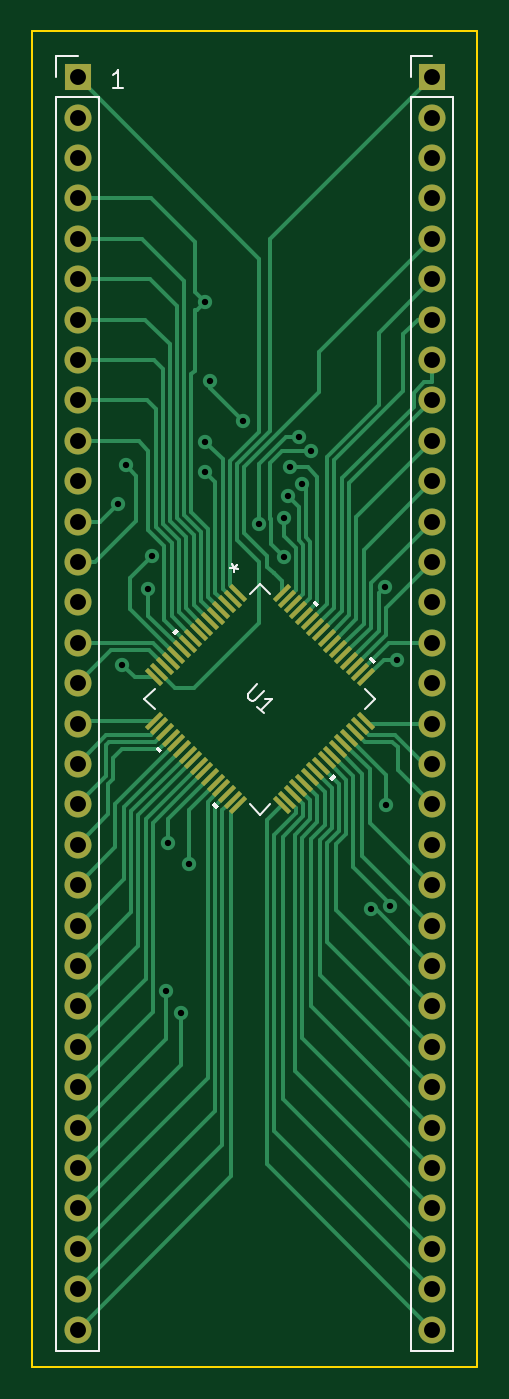
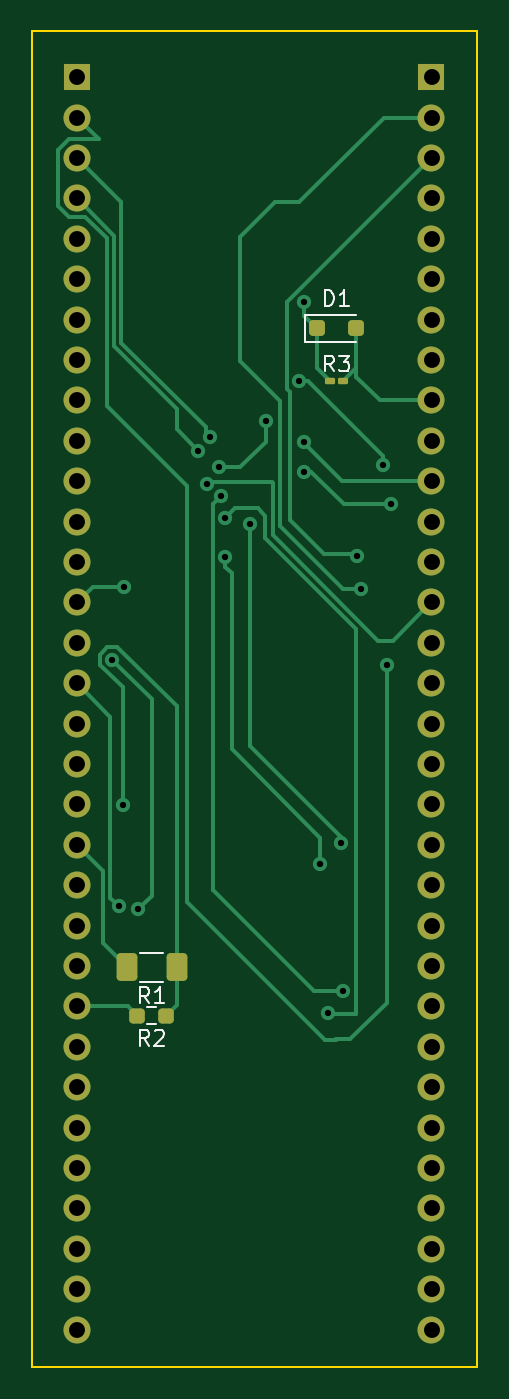
Circuit board: 11 layer files. Board 28.0 x 84.0 mm.
- bottom_copper: AcoplePic32-B_Cu.gbr (14257 bytes)
- bottom_mask: AcoplePic32-B_Mask.gbr (3577 bytes)
- paste: AcoplePic32-B_Paste.gbr (1768 bytes)
- bottom_silk: AcoplePic32-B_Silkscreen.gbr (5115 bytes)
- outline: AcoplePic32-Edge_Cuts.gbr (634 bytes)
- top_copper: AcoplePic32-F_Cu.gbr (29004 bytes)
- top_mask: AcoplePic32-F_Mask.gbr (4344 bytes)
- paste: AcoplePic32-F_Paste.gbr (2535 bytes)
- top_silk: AcoplePic32-F_Silkscreen.gbr (4047 bytes)
- drill: AcoplePic32-NPTH.drl (281 bytes)
- drill: AcoplePic32-PTH.drl (1880 bytes)

=== bottom_copper: AcoplePic32-B_Cu.gbr (14257 bytes, source omitted) ===
=== bottom_mask: AcoplePic32-B_Mask.gbr (3577 bytes, source withheld) ===
=== paste: AcoplePic32-B_Paste.gbr (1768 bytes, source withheld) ===
=== bottom_silk: AcoplePic32-B_Silkscreen.gbr ===
%TF.GenerationSoftware,KiCad,Pcbnew,7.0.5*%
%TF.CreationDate,2023-07-25T09:56:50-05:00*%
%TF.ProjectId,AcoplePic32,41636f70-6c65-4506-9963-33322e6b6963,rev?*%
%TF.SameCoordinates,Original*%
%TF.FileFunction,Legend,Bot*%
%TF.FilePolarity,Positive*%
%FSLAX46Y46*%
G04 Gerber Fmt 4.6, Leading zero omitted, Abs format (unit mm)*
G04 Created by KiCad (PCBNEW 7.0.5) date 2023-07-25 09:56:50*
%MOMM*%
%LPD*%
G01*
G04 APERTURE LIST*
%ADD10C,0.150000*%
%ADD11C,0.120000*%
G04 APERTURE END LIST*
D10*
%TO.C,R3*%
X117006666Y-70397819D02*
X117339999Y-69921628D01*
X117578094Y-70397819D02*
X117578094Y-69397819D01*
X117578094Y-69397819D02*
X117197142Y-69397819D01*
X117197142Y-69397819D02*
X117101904Y-69445438D01*
X117101904Y-69445438D02*
X117054285Y-69493057D01*
X117054285Y-69493057D02*
X117006666Y-69588295D01*
X117006666Y-69588295D02*
X117006666Y-69731152D01*
X117006666Y-69731152D02*
X117054285Y-69826390D01*
X117054285Y-69826390D02*
X117101904Y-69874009D01*
X117101904Y-69874009D02*
X117197142Y-69921628D01*
X117197142Y-69921628D02*
X117578094Y-69921628D01*
X116673332Y-69397819D02*
X116054285Y-69397819D01*
X116054285Y-69397819D02*
X116387618Y-69778771D01*
X116387618Y-69778771D02*
X116244761Y-69778771D01*
X116244761Y-69778771D02*
X116149523Y-69826390D01*
X116149523Y-69826390D02*
X116101904Y-69874009D01*
X116101904Y-69874009D02*
X116054285Y-69969247D01*
X116054285Y-69969247D02*
X116054285Y-70207342D01*
X116054285Y-70207342D02*
X116101904Y-70302580D01*
X116101904Y-70302580D02*
X116149523Y-70350200D01*
X116149523Y-70350200D02*
X116244761Y-70397819D01*
X116244761Y-70397819D02*
X116530475Y-70397819D01*
X116530475Y-70397819D02*
X116625713Y-70350200D01*
X116625713Y-70350200D02*
X116673332Y-70302580D01*
%TO.C,R1*%
X128614466Y-110122619D02*
X128947799Y-109646428D01*
X129185894Y-110122619D02*
X129185894Y-109122619D01*
X129185894Y-109122619D02*
X128804942Y-109122619D01*
X128804942Y-109122619D02*
X128709704Y-109170238D01*
X128709704Y-109170238D02*
X128662085Y-109217857D01*
X128662085Y-109217857D02*
X128614466Y-109313095D01*
X128614466Y-109313095D02*
X128614466Y-109455952D01*
X128614466Y-109455952D02*
X128662085Y-109551190D01*
X128662085Y-109551190D02*
X128709704Y-109598809D01*
X128709704Y-109598809D02*
X128804942Y-109646428D01*
X128804942Y-109646428D02*
X129185894Y-109646428D01*
X127662085Y-110122619D02*
X128233513Y-110122619D01*
X127947799Y-110122619D02*
X127947799Y-109122619D01*
X127947799Y-109122619D02*
X128043037Y-109265476D01*
X128043037Y-109265476D02*
X128138275Y-109360714D01*
X128138275Y-109360714D02*
X128233513Y-109408333D01*
%TO.C,R2*%
X128639866Y-112783119D02*
X128973199Y-112306928D01*
X129211294Y-112783119D02*
X129211294Y-111783119D01*
X129211294Y-111783119D02*
X128830342Y-111783119D01*
X128830342Y-111783119D02*
X128735104Y-111830738D01*
X128735104Y-111830738D02*
X128687485Y-111878357D01*
X128687485Y-111878357D02*
X128639866Y-111973595D01*
X128639866Y-111973595D02*
X128639866Y-112116452D01*
X128639866Y-112116452D02*
X128687485Y-112211690D01*
X128687485Y-112211690D02*
X128735104Y-112259309D01*
X128735104Y-112259309D02*
X128830342Y-112306928D01*
X128830342Y-112306928D02*
X129211294Y-112306928D01*
X128258913Y-111878357D02*
X128211294Y-111830738D01*
X128211294Y-111830738D02*
X128116056Y-111783119D01*
X128116056Y-111783119D02*
X127877961Y-111783119D01*
X127877961Y-111783119D02*
X127782723Y-111830738D01*
X127782723Y-111830738D02*
X127735104Y-111878357D01*
X127735104Y-111878357D02*
X127687485Y-111973595D01*
X127687485Y-111973595D02*
X127687485Y-112068833D01*
X127687485Y-112068833D02*
X127735104Y-112211690D01*
X127735104Y-112211690D02*
X128306532Y-112783119D01*
X128306532Y-112783119D02*
X127687485Y-112783119D01*
%TO.C,D1*%
X117578094Y-66295819D02*
X117578094Y-65295819D01*
X117578094Y-65295819D02*
X117339999Y-65295819D01*
X117339999Y-65295819D02*
X117197142Y-65343438D01*
X117197142Y-65343438D02*
X117101904Y-65438676D01*
X117101904Y-65438676D02*
X117054285Y-65533914D01*
X117054285Y-65533914D02*
X117006666Y-65724390D01*
X117006666Y-65724390D02*
X117006666Y-65867247D01*
X117006666Y-65867247D02*
X117054285Y-66057723D01*
X117054285Y-66057723D02*
X117101904Y-66152961D01*
X117101904Y-66152961D02*
X117197142Y-66248200D01*
X117197142Y-66248200D02*
X117339999Y-66295819D01*
X117339999Y-66295819D02*
X117578094Y-66295819D01*
X116054285Y-66295819D02*
X116625713Y-66295819D01*
X116339999Y-66295819D02*
X116339999Y-65295819D01*
X116339999Y-65295819D02*
X116435237Y-65438676D01*
X116435237Y-65438676D02*
X116530475Y-65533914D01*
X116530475Y-65533914D02*
X116625713Y-65581533D01*
D11*
%TO.C,R1*%
X127720736Y-106937800D02*
X129174864Y-106937800D01*
X127720736Y-108757800D02*
X129174864Y-108757800D01*
%TO.C,R2*%
X128218476Y-110375800D02*
X128727924Y-110375800D01*
X128218476Y-111420800D02*
X128727924Y-111420800D01*
%TO.C,D1*%
X118850000Y-68541000D02*
X115590000Y-68541000D01*
X118850000Y-66841000D02*
X118850000Y-68541000D01*
X118850000Y-66841000D02*
X115590000Y-66841000D01*
%TD*%
M02*

=== outline: AcoplePic32-Edge_Cuts.gbr ===
%TF.GenerationSoftware,KiCad,Pcbnew,7.0.5*%
%TF.CreationDate,2023-07-25T09:56:50-05:00*%
%TF.ProjectId,AcoplePic32,41636f70-6c65-4506-9963-33322e6b6963,rev?*%
%TF.SameCoordinates,Original*%
%TF.FileFunction,Profile,NP*%
%FSLAX46Y46*%
G04 Gerber Fmt 4.6, Leading zero omitted, Abs format (unit mm)*
G04 Created by KiCad (PCBNEW 7.0.5) date 2023-07-25 09:56:50*
%MOMM*%
%LPD*%
G01*
G04 APERTURE LIST*
%TA.AperFunction,Profile*%
%ADD10C,0.100000*%
%TD*%
G04 APERTURE END LIST*
D10*
X108000000Y-49000000D02*
X136000000Y-49000000D01*
X136000000Y-133000000D01*
X108000000Y-133000000D01*
X108000000Y-49000000D01*
M02*

=== top_copper: AcoplePic32-F_Cu.gbr (29004 bytes, source omitted) ===
=== top_mask: AcoplePic32-F_Mask.gbr ===
%TF.GenerationSoftware,KiCad,Pcbnew,7.0.5*%
%TF.CreationDate,2023-07-25T09:56:50-05:00*%
%TF.ProjectId,AcoplePic32,41636f70-6c65-4506-9963-33322e6b6963,rev?*%
%TF.SameCoordinates,Original*%
%TF.FileFunction,Soldermask,Top*%
%TF.FilePolarity,Negative*%
%FSLAX46Y46*%
G04 Gerber Fmt 4.6, Leading zero omitted, Abs format (unit mm)*
G04 Created by KiCad (PCBNEW 7.0.5) date 2023-07-25 09:56:50*
%MOMM*%
%LPD*%
G01*
G04 APERTURE LIST*
G04 Aperture macros list*
%AMRotRect*
0 Rectangle, with rotation*
0 The origin of the aperture is its center*
0 $1 length*
0 $2 width*
0 $3 Rotation angle, in degrees counterclockwise*
0 Add horizontal line*
21,1,$1,$2,0,0,$3*%
G04 Aperture macros list end*
%ADD10R,1.700000X1.700000*%
%ADD11O,1.700000X1.700000*%
%ADD12RotRect,0.279400X1.346200X45.000000*%
%ADD13RotRect,0.279400X1.346200X315.000000*%
G04 APERTURE END LIST*
D10*
%TO.C,J1*%
X110869709Y-51898058D03*
D11*
X110869709Y-54438058D03*
X110869709Y-56978058D03*
X110869709Y-59518058D03*
X110869709Y-62058058D03*
X110869709Y-64598058D03*
X110869709Y-67138058D03*
X110869709Y-69678058D03*
X110869709Y-72218058D03*
X110869709Y-74758058D03*
X110869709Y-77298058D03*
X110869709Y-79838058D03*
X110869709Y-82378058D03*
X110869709Y-84918058D03*
X110869709Y-87458058D03*
X110869709Y-89998058D03*
X110869709Y-92538058D03*
X110869709Y-95078058D03*
X110869709Y-97618058D03*
X110869709Y-100158058D03*
X110869709Y-102698058D03*
X110869709Y-105238058D03*
X110869709Y-107778058D03*
X110869709Y-110318058D03*
X110869709Y-112858058D03*
X110869709Y-115398058D03*
X110869709Y-117938058D03*
X110869709Y-120478058D03*
X110869709Y-123018058D03*
X110869709Y-125558058D03*
X110869709Y-128098058D03*
X110869709Y-130638058D03*
%TD*%
%TO.C,J3*%
X133169709Y-130638058D03*
X133169709Y-128098058D03*
X133169709Y-125558058D03*
X133169709Y-123018058D03*
X133169709Y-120478058D03*
X133169709Y-117938058D03*
X133169709Y-115398058D03*
X133169709Y-112858058D03*
X133169709Y-110318058D03*
X133169709Y-107778058D03*
X133169709Y-105238058D03*
X133169709Y-102698058D03*
X133169709Y-100158058D03*
X133169709Y-97618058D03*
X133169709Y-95078058D03*
X133169709Y-92538058D03*
X133169709Y-89998058D03*
X133169709Y-87458058D03*
X133169709Y-84918058D03*
X133169709Y-82378058D03*
X133169709Y-79838058D03*
X133169709Y-77298058D03*
X133169709Y-74758058D03*
X133169709Y-72218058D03*
X133169709Y-69678058D03*
X133169709Y-67138058D03*
X133169709Y-64598058D03*
X133169709Y-62058058D03*
X133169709Y-59518058D03*
X133169709Y-56978058D03*
X133169709Y-54438058D03*
D10*
X133169709Y-51898058D03*
%TD*%
D12*
%TO.C,U1*%
X120971651Y-84334175D03*
X120618098Y-84687728D03*
X120264544Y-85041282D03*
X119910991Y-85394835D03*
X119557437Y-85748389D03*
X119203884Y-86101942D03*
X118850331Y-86455495D03*
X118496777Y-86809049D03*
X118143224Y-87162602D03*
X117789670Y-87516156D03*
X117436117Y-87869709D03*
X117082564Y-88223262D03*
X116729010Y-88576816D03*
X116375457Y-88930369D03*
X116021903Y-89283923D03*
X115668350Y-89637476D03*
D13*
X115668350Y-92362524D03*
X116021903Y-92716077D03*
X116375457Y-93069631D03*
X116729010Y-93423184D03*
X117082564Y-93776738D03*
X117436117Y-94130291D03*
X117789670Y-94483844D03*
X118143224Y-94837398D03*
X118496777Y-95190951D03*
X118850331Y-95544505D03*
X119203884Y-95898058D03*
X119557437Y-96251611D03*
X119910991Y-96605165D03*
X120264544Y-96958718D03*
X120618098Y-97312272D03*
X120971651Y-97665825D03*
D12*
X123696699Y-97665825D03*
X124050252Y-97312272D03*
X124403806Y-96958718D03*
X124757359Y-96605165D03*
X125110913Y-96251611D03*
X125464466Y-95898058D03*
X125818019Y-95544505D03*
X126171573Y-95190951D03*
X126525126Y-94837398D03*
X126878680Y-94483844D03*
X127232233Y-94130291D03*
X127585786Y-93776738D03*
X127939340Y-93423184D03*
X128292893Y-93069631D03*
X128646447Y-92716077D03*
X129000000Y-92362524D03*
D13*
X129000000Y-89637476D03*
X128646447Y-89283923D03*
X128292893Y-88930369D03*
X127939340Y-88576816D03*
X127585786Y-88223262D03*
X127232233Y-87869709D03*
X126878680Y-87516156D03*
X126525126Y-87162602D03*
X126171573Y-86809049D03*
X125818019Y-86455495D03*
X125464466Y-86101942D03*
X125110913Y-85748389D03*
X124757359Y-85394835D03*
X124403806Y-85041282D03*
X124050252Y-84687728D03*
X123696699Y-84334175D03*
%TD*%
M02*

=== paste: AcoplePic32-F_Paste.gbr ===
%TF.GenerationSoftware,KiCad,Pcbnew,7.0.5*%
%TF.CreationDate,2023-07-25T09:56:50-05:00*%
%TF.ProjectId,AcoplePic32,41636f70-6c65-4506-9963-33322e6b6963,rev?*%
%TF.SameCoordinates,Original*%
%TF.FileFunction,Paste,Top*%
%TF.FilePolarity,Positive*%
%FSLAX46Y46*%
G04 Gerber Fmt 4.6, Leading zero omitted, Abs format (unit mm)*
G04 Created by KiCad (PCBNEW 7.0.5) date 2023-07-25 09:56:50*
%MOMM*%
%LPD*%
G01*
G04 APERTURE LIST*
G04 Aperture macros list*
%AMRotRect*
0 Rectangle, with rotation*
0 The origin of the aperture is its center*
0 $1 length*
0 $2 width*
0 $3 Rotation angle, in degrees counterclockwise*
0 Add horizontal line*
21,1,$1,$2,0,0,$3*%
G04 Aperture macros list end*
%ADD10RotRect,0.279400X1.346200X45.000000*%
%ADD11RotRect,0.279400X1.346200X315.000000*%
G04 APERTURE END LIST*
D10*
%TO.C,U1*%
X120971651Y-84334175D03*
X120618098Y-84687728D03*
X120264544Y-85041282D03*
X119910991Y-85394835D03*
X119557437Y-85748389D03*
X119203884Y-86101942D03*
X118850331Y-86455495D03*
X118496777Y-86809049D03*
X118143224Y-87162602D03*
X117789670Y-87516156D03*
X117436117Y-87869709D03*
X117082564Y-88223262D03*
X116729010Y-88576816D03*
X116375457Y-88930369D03*
X116021903Y-89283923D03*
X115668350Y-89637476D03*
D11*
X115668350Y-92362524D03*
X116021903Y-92716077D03*
X116375457Y-93069631D03*
X116729010Y-93423184D03*
X117082564Y-93776738D03*
X117436117Y-94130291D03*
X117789670Y-94483844D03*
X118143224Y-94837398D03*
X118496777Y-95190951D03*
X118850331Y-95544505D03*
X119203884Y-95898058D03*
X119557437Y-96251611D03*
X119910991Y-96605165D03*
X120264544Y-96958718D03*
X120618098Y-97312272D03*
X120971651Y-97665825D03*
D10*
X123696699Y-97665825D03*
X124050252Y-97312272D03*
X124403806Y-96958718D03*
X124757359Y-96605165D03*
X125110913Y-96251611D03*
X125464466Y-95898058D03*
X125818019Y-95544505D03*
X126171573Y-95190951D03*
X126525126Y-94837398D03*
X126878680Y-94483844D03*
X127232233Y-94130291D03*
X127585786Y-93776738D03*
X127939340Y-93423184D03*
X128292893Y-93069631D03*
X128646447Y-92716077D03*
X129000000Y-92362524D03*
D11*
X129000000Y-89637476D03*
X128646447Y-89283923D03*
X128292893Y-88930369D03*
X127939340Y-88576816D03*
X127585786Y-88223262D03*
X127232233Y-87869709D03*
X126878680Y-87516156D03*
X126525126Y-87162602D03*
X126171573Y-86809049D03*
X125818019Y-86455495D03*
X125464466Y-86101942D03*
X125110913Y-85748389D03*
X124757359Y-85394835D03*
X124403806Y-85041282D03*
X124050252Y-84687728D03*
X123696699Y-84334175D03*
%TD*%
M02*

=== top_silk: AcoplePic32-F_Silkscreen.gbr ===
%TF.GenerationSoftware,KiCad,Pcbnew,7.0.5*%
%TF.CreationDate,2023-07-25T09:56:50-05:00*%
%TF.ProjectId,AcoplePic32,41636f70-6c65-4506-9963-33322e6b6963,rev?*%
%TF.SameCoordinates,Original*%
%TF.FileFunction,Legend,Top*%
%TF.FilePolarity,Positive*%
%FSLAX46Y46*%
G04 Gerber Fmt 4.6, Leading zero omitted, Abs format (unit mm)*
G04 Created by KiCad (PCBNEW 7.0.5) date 2023-07-25 09:56:50*
%MOMM*%
%LPD*%
G01*
G04 APERTURE LIST*
%ADD10C,0.150000*%
%ADD11C,0.120000*%
%ADD12C,0.152400*%
G04 APERTURE END LIST*
D10*
X113712779Y-52562580D02*
X113084207Y-52562580D01*
X113398493Y-52562580D02*
X113398493Y-51462580D01*
X113398493Y-51462580D02*
X113293731Y-51619723D01*
X113293731Y-51619723D02*
X113188969Y-51724485D01*
X113188969Y-51724485D02*
X113084207Y-51776866D01*
%TO.C,U1*%
X122180928Y-90075750D02*
X121608508Y-90648170D01*
X121608508Y-90648170D02*
X121574836Y-90749185D01*
X121574836Y-90749185D02*
X121574836Y-90816529D01*
X121574836Y-90816529D02*
X121608508Y-90917544D01*
X121608508Y-90917544D02*
X121743195Y-91052231D01*
X121743195Y-91052231D02*
X121844210Y-91085903D01*
X121844210Y-91085903D02*
X121911554Y-91085903D01*
X121911554Y-91085903D02*
X122012569Y-91052231D01*
X122012569Y-91052231D02*
X122584989Y-90479811D01*
X122584989Y-91894025D02*
X122180928Y-91489964D01*
X122382958Y-91691994D02*
X123090065Y-90984888D01*
X123090065Y-90984888D02*
X122921706Y-91018559D01*
X122921706Y-91018559D02*
X122787019Y-91018559D01*
X122787019Y-91018559D02*
X122686004Y-90984888D01*
X120878370Y-82577523D02*
X120710011Y-82745881D01*
X120608996Y-82510179D02*
X120710011Y-82745881D01*
X120710011Y-82745881D02*
X120945713Y-82846897D01*
X120474309Y-82779553D02*
X120710011Y-82745881D01*
X120710011Y-82745881D02*
X120676339Y-82981584D01*
X120878370Y-82577523D02*
X120710011Y-82745881D01*
X120608996Y-82510179D02*
X120710011Y-82745881D01*
X120710011Y-82745881D02*
X120945713Y-82846897D01*
X120474309Y-82779553D02*
X120710011Y-82745881D01*
X120710011Y-82745881D02*
X120676339Y-82981584D01*
D11*
%TO.C,J1*%
X109539709Y-50568058D02*
X110869709Y-50568058D01*
X109539709Y-51898058D02*
X109539709Y-50568058D01*
X109539709Y-53168058D02*
X109539709Y-131968058D01*
X109539709Y-53168058D02*
X112199709Y-53168058D01*
X109539709Y-131968058D02*
X112199709Y-131968058D01*
X112199709Y-53168058D02*
X112199709Y-131968058D01*
%TO.C,J3*%
X131839709Y-50568058D02*
X133169709Y-50568058D01*
X131839709Y-51898058D02*
X131839709Y-50568058D01*
X131839709Y-53168058D02*
X131839709Y-131968058D01*
X131839709Y-53168058D02*
X134499709Y-53168058D01*
X131839709Y-131968058D02*
X134499709Y-131968058D01*
X134499709Y-53168058D02*
X134499709Y-131968058D01*
D12*
%TO.C,U1*%
X122334175Y-83743953D02*
X121691867Y-84386261D01*
X115720436Y-90357692D02*
X115078128Y-91000000D01*
X115078128Y-91000000D02*
X115720436Y-91642308D01*
X122976483Y-84386261D02*
X122334175Y-83743953D01*
X121691867Y-97613739D02*
X122334175Y-98256047D01*
X129590222Y-91000000D02*
X128947914Y-90357692D01*
X128947914Y-91642308D02*
X129590222Y-91000000D01*
X122334175Y-98256047D02*
X122976483Y-97613739D01*
G36*
X117268815Y-86725894D02*
G01*
X116999407Y-86995301D01*
X116819802Y-86815696D01*
X117089210Y-86546289D01*
X117268815Y-86725894D01*
G37*
G36*
X116208155Y-94213446D02*
G01*
X116028550Y-94393051D01*
X115759142Y-94123643D01*
X115938747Y-93944038D01*
X116208155Y-94213446D01*
G37*
G36*
X126080781Y-85047929D02*
G01*
X125901176Y-85227534D01*
X125631768Y-84958127D01*
X125811373Y-84778522D01*
X126080781Y-85047929D01*
G37*
G36*
X119743689Y-97748981D02*
G01*
X119564084Y-97928586D01*
X119294677Y-97659178D01*
X119474282Y-97479573D01*
X119743689Y-97748981D01*
G37*
G36*
X129616315Y-88583463D02*
G01*
X129436710Y-88763068D01*
X129167302Y-88493661D01*
X129346907Y-88314056D01*
X129616315Y-88583463D01*
G37*
G36*
X127141441Y-95891410D02*
G01*
X126872033Y-96160819D01*
X126692428Y-95981214D01*
X126961836Y-95711805D01*
X127141441Y-95891410D01*
G37*
%TD*%
M02*

=== drill: AcoplePic32-NPTH.drl ===
M48
; DRILL file {KiCad 7.0.5} date Tue Jul 25 12:06:10 2023
; FORMAT={-:-/ absolute / inch / decimal}
; #@! TF.CreationDate,2023-07-25T12:06:10-05:00
; #@! TF.GenerationSoftware,Kicad,Pcbnew,7.0.5
; #@! TF.FileFunction,NonPlated,1,2,NPTH
FMAT,2
INCH
%
G90
G05
T0
M30

=== drill: AcoplePic32-PTH.drl ===
M48
; DRILL file {KiCad 7.0.5} date Tue Jul 25 12:06:10 2023
; FORMAT={-:-/ absolute / inch / decimal}
; #@! TF.CreationDate,2023-07-25T12:06:10-05:00
; #@! TF.GenerationSoftware,Kicad,Pcbnew,7.0.5
; #@! TF.FileFunction,Plated,1,2,PTH
FMAT,2
INCH
; #@! TA.AperFunction,Plated,PTH,ViaDrill
T1C0.0157
; #@! TA.AperFunction,Plated,PTH,ComponentDrill
T2C0.0394
%
G90
G05
T1
X4.464Y-3.1
X4.476Y-3.498
X4.484Y-3.004
X4.54Y-3.31
X4.549Y-3.228
X4.585Y-4.305
X4.59Y-3.94
X4.62Y-4.36
X4.64Y-3.99
X4.68Y-2.6
X4.68Y-2.945
X4.68Y-3.02
X4.6928Y-2.795
X4.775Y-2.895
X4.8135Y-3.15
X4.8749Y-3.23
X4.8755Y-3.135
X4.885Y-3.079
X4.89Y-3.009
X4.9135Y-2.9339
X4.92Y-3.05
X4.942Y-2.968
X5.091Y-4.103
X5.126Y-3.304
X5.1295Y-3.845
X5.1383Y-4.0955
X5.155Y-3.485
T2
X4.3649Y-2.0432
X4.3649Y-2.1432
X4.3649Y-2.2432
X4.3649Y-2.3432
X4.3649Y-2.4432
X4.3649Y-2.5432
X4.3649Y-2.6432
X4.3649Y-2.7432
X4.3649Y-2.8432
X4.3649Y-2.9432
X4.3649Y-3.0432
X4.3649Y-3.1432
X4.3649Y-3.2432
X4.3649Y-3.3432
X4.3649Y-3.4432
X4.3649Y-3.5432
X4.3649Y-3.6432
X4.3649Y-3.7432
X4.3649Y-3.8432
X4.3649Y-3.9432
X4.3649Y-4.0432
X4.3649Y-4.1432
X4.3649Y-4.2432
X4.3649Y-4.3432
X4.3649Y-4.4432
X4.3649Y-4.5432
X4.3649Y-4.6432
X4.3649Y-4.7432
X4.3649Y-4.8432
X4.3649Y-4.9432
X4.3649Y-5.0432
X4.3649Y-5.1432
X5.2429Y-2.0432
X5.2429Y-2.1432
X5.2429Y-2.2432
X5.2429Y-2.3432
X5.2429Y-2.4432
X5.2429Y-2.5432
X5.2429Y-2.6432
X5.2429Y-2.7432
X5.2429Y-2.8432
X5.2429Y-2.9432
X5.2429Y-3.0432
X5.2429Y-3.1432
X5.2429Y-3.2432
X5.2429Y-3.3432
X5.2429Y-3.4432
X5.2429Y-3.5432
X5.2429Y-3.6432
X5.2429Y-3.7432
X5.2429Y-3.8432
X5.2429Y-3.9432
X5.2429Y-4.0432
X5.2429Y-4.1432
X5.2429Y-4.2432
X5.2429Y-4.3432
X5.2429Y-4.4432
X5.2429Y-4.5432
X5.2429Y-4.6432
X5.2429Y-4.7432
X5.2429Y-4.8432
X5.2429Y-4.9432
X5.2429Y-5.0432
X5.2429Y-5.1432
T0
M30

